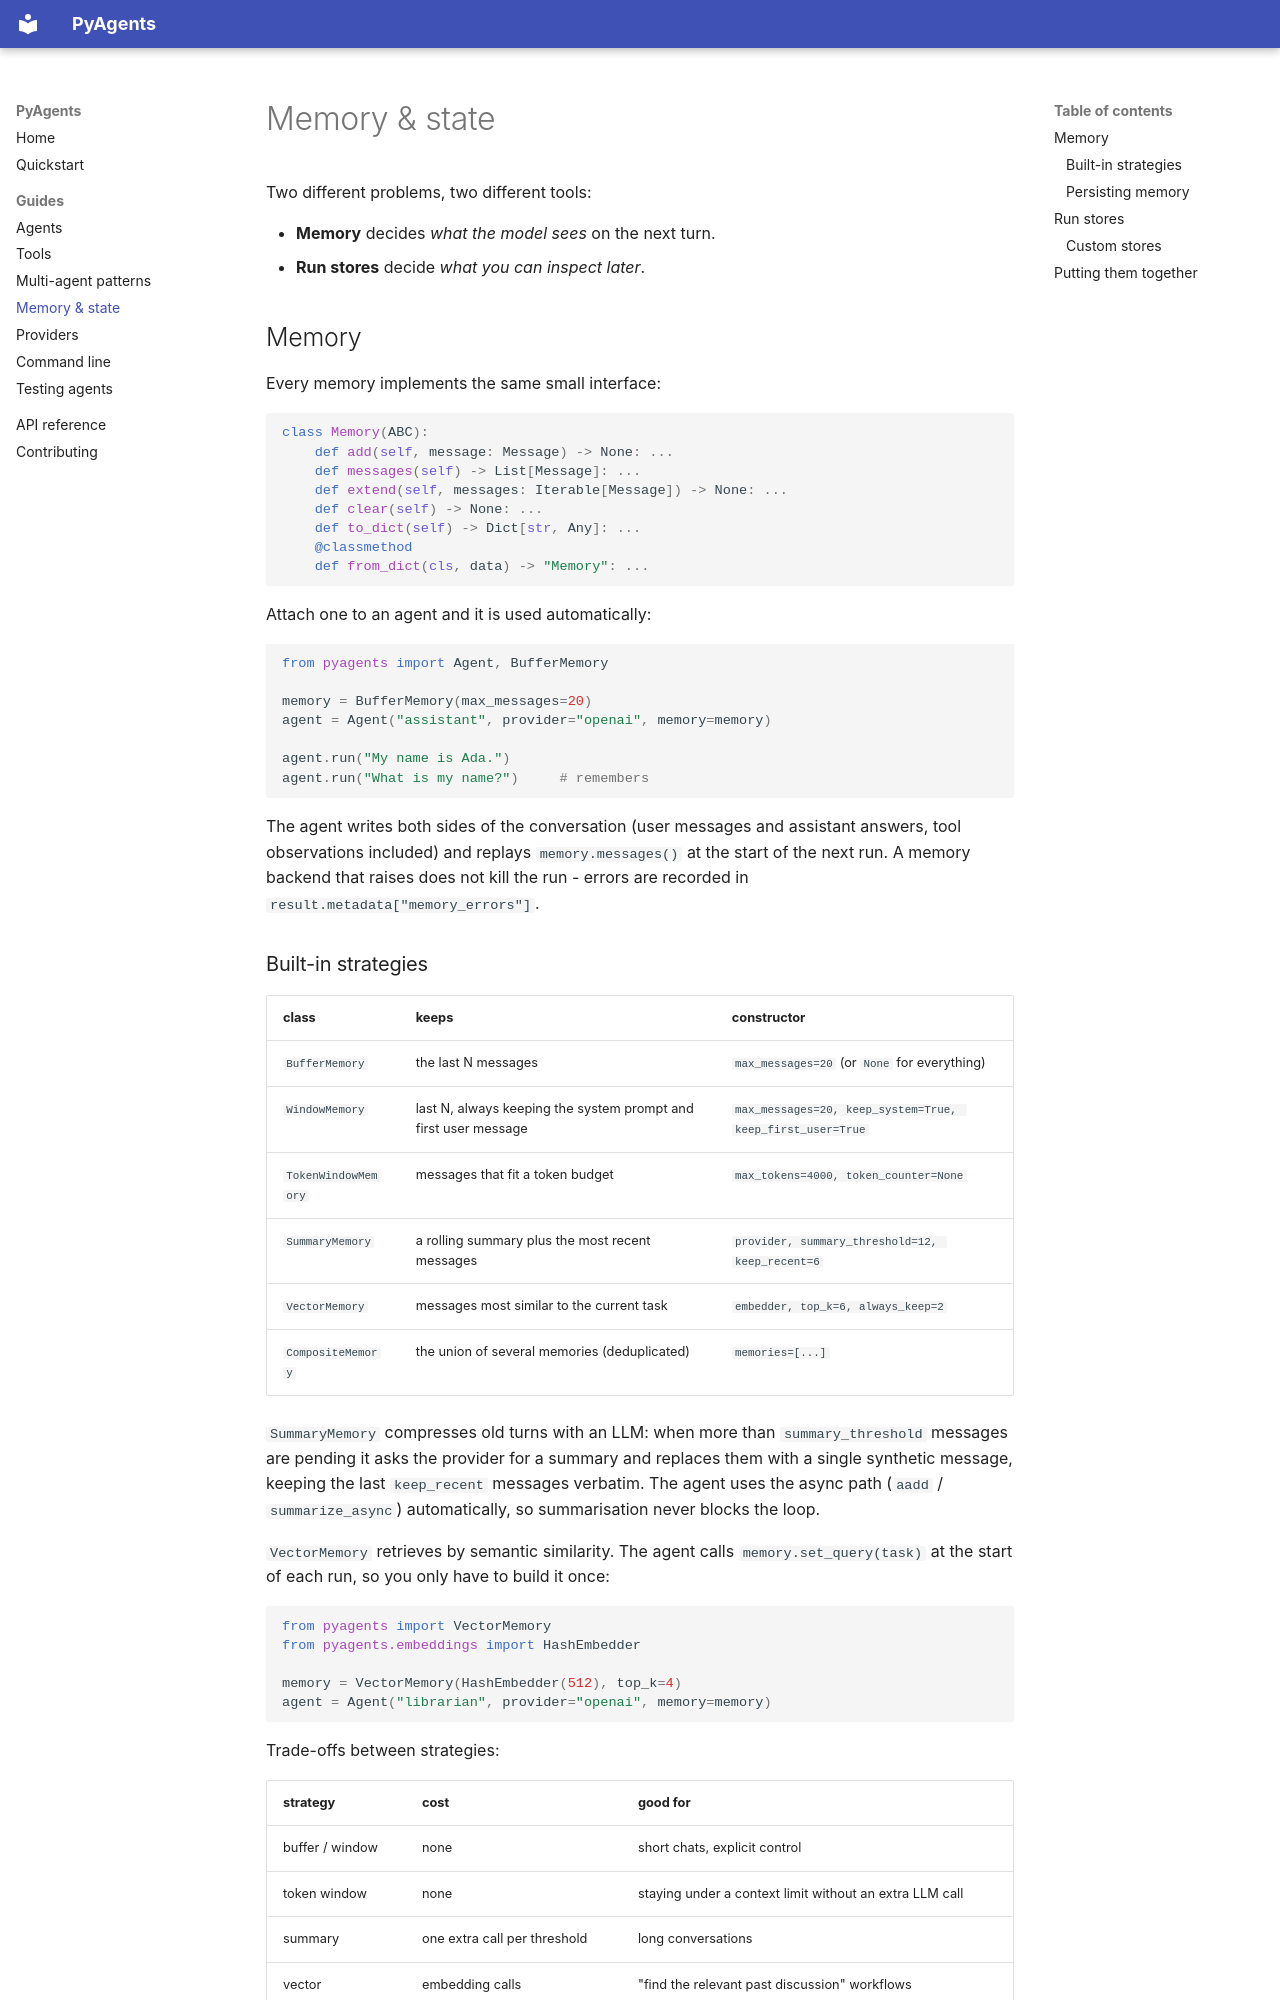

repository: codero-sus/PyAgents · page: memory-and-state/index.html · generator: mkdocs

# Memory & state

Two different problems, two different tools:

* **Memory** decides *what the model sees* on the next turn.
* **Run stores** decide *what you can inspect later*.

## Memory

Every memory implements the same small interface:

```python
class Memory(ABC):
    def add(self, message: Message) -> None: ...
    def messages(self) -> List[Message]: ...
    def extend(self, messages: Iterable[Message]) -> None: ...
    def clear(self) -> None: ...
    def to_dict(self) -> Dict[str, Any]: ...
    @classmethod
    def from_dict(cls, data) -> "Memory": ...
```

Attach one to an agent and it is used automatically:

```python
from pyagents import Agent, BufferMemory

memory = BufferMemory(max_messages=20)
agent = Agent("assistant", provider="openai", memory=memory)

agent.run("My name is Ada.")
agent.run("What is my name?")     # remembers
```

The agent writes both sides of the conversation (user messages and assistant
answers, tool observations included) and replays `memory.messages()` at the
start of the next run. A memory backend that raises does not kill the run -
errors are recorded in `result.metadata["memory_errors"]`.

### Built-in strategies

| class | keeps | constructor |
|---|---|---|
| `BufferMemory` | the last N messages | `max_messages=20` (or `None` for everything) |
| `WindowMemory` | last N, always keeping the system prompt and first user message | `max_messages=20, keep_system=True, keep_first_user=True` |
| `TokenWindowMemory` | messages that fit a token budget | `max_tokens=4000, token_counter=None` |
| `SummaryMemory` | a rolling summary plus the most recent messages | `provider, summary_threshold=12, keep_recent=6` |
| `VectorMemory` | messages most similar to the current task | `embedder, top_k=6, always_keep=2` |
| `CompositeMemory` | the union of several memories (deduplicated) | `memories=[...]` |

`SummaryMemory` compresses old turns with an LLM: when more than
`summary_threshold` messages are pending it asks the provider for a summary and
replaces them with a single synthetic message, keeping the last `keep_recent`
messages verbatim. The agent uses the async path (`aadd` /
`summarize_async`) automatically, so summarisation never blocks the loop.

`VectorMemory` retrieves by semantic similarity. The agent calls
`memory.set_query(task)` at the start of each run, so you only have to build it
once:

```python
from pyagents import VectorMemory
from pyagents.embeddings import HashEmbedder

memory = VectorMemory(HashEmbedder(512), top_k=4)
agent = Agent("librarian", provider="openai", memory=memory)
```

Trade-offs between strategies:

| strategy | cost | good for |
|---|---|---|
| buffer / window | none | short chats, explicit control |
| token window | none | staying under a context limit without an extra LLM call |
| summary | one extra call per threshold | long conversations |
| vector | embedding calls | "find the relevant past discussion" workflows |
